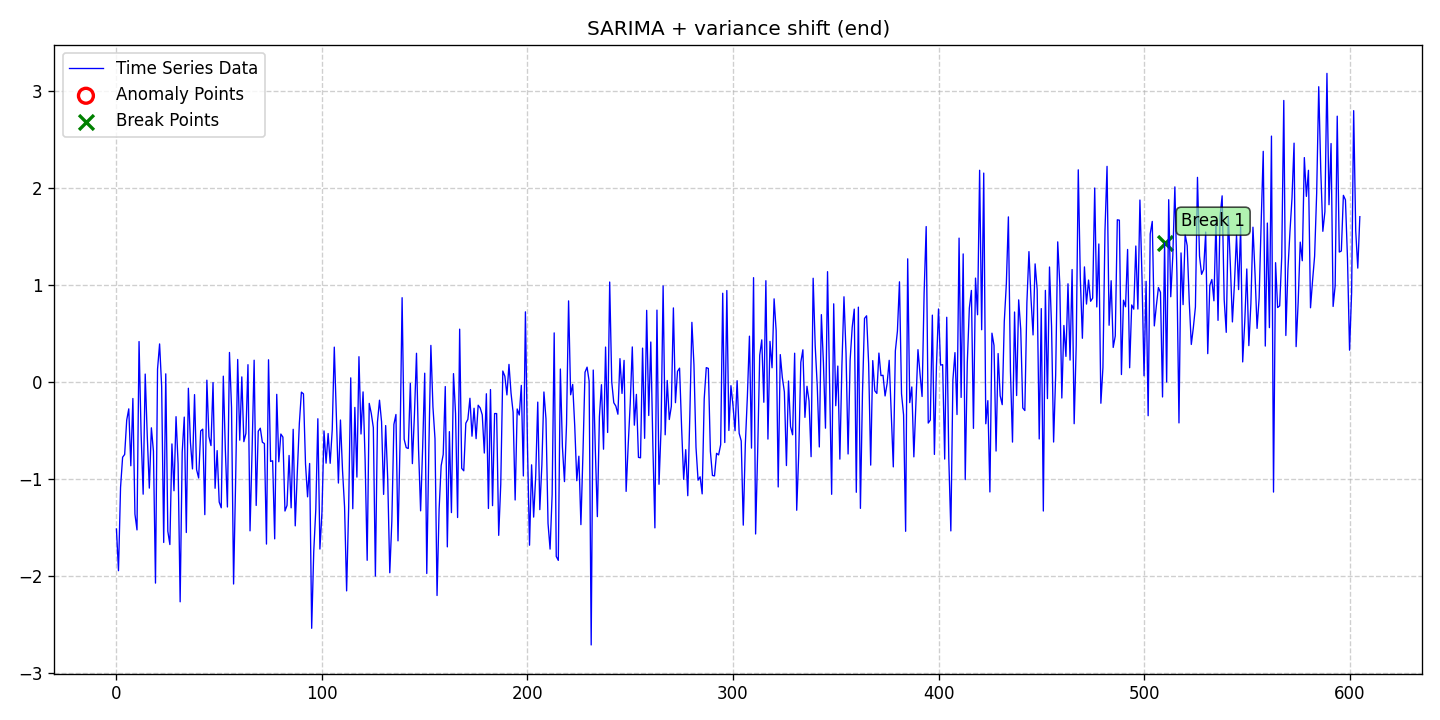

Values plotted in this chart, from the file beside it:
date, data, stationary, det_lin_up, det_lin_down, det_quad, det_cubic, det_exp, det_damped, stoc_trend, volatility, single_seas, multiple_seas, point_anom_single, point_anom_multi, collect_anom, context_anom, mean_shift, var_shift, trend_shift, point_anom_count, point_anom_location, point_anom_point, collect_anom_count
2020-01-01, -1.516, 0, 0, 0, 0, 0, 0, 0, 0, 0, 1, 0, 0, 0, 0, 0, 0, 1, 0, 0, none, , 0
2020-01-02, -1.946, 0, 0, 0, 0, 0, 0, 0, 0, 0, 1, 0, 0, 0, 0, 0, 0, 1, 0, 0, none, , 0
2020-01-03, -1.087, 0, 0, 0, 0, 0, 0, 0, 0, 0, 1, 0, 0, 0, 0, 0, 0, 1, 0, 0, none, , 0
2020-01-04, -0.7747, 0, 0, 0, 0, 0, 0, 0, 0, 0, 1, 0, 0, 0, 0, 0, 0, 1, 0, 0, none, , 0
2020-01-05, -0.7459, 0, 0, 0, 0, 0, 0, 0, 0, 0, 1, 0, 0, 0, 0, 0, 0, 1, 0, 0, none, , 0
2020-01-06, -0.3918, 0, 0, 0, 0, 0, 0, 0, 0, 0, 1, 0, 0, 0, 0, 0, 0, 1, 0, 0, none, , 0
2020-01-07, -0.2753, 0, 0, 0, 0, 0, 0, 0, 0, 0, 1, 0, 0, 0, 0, 0, 0, 1, 0, 0, none, , 0
2020-01-08, -0.8627, 0, 0, 0, 0, 0, 0, 0, 0, 0, 1, 0, 0, 0, 0, 0, 0, 1, 0, 0, none, , 0
2020-01-09, -0.1683, 0, 0, 0, 0, 0, 0, 0, 0, 0, 1, 0, 0, 0, 0, 0, 0, 1, 0, 0, none, , 0
2020-01-10, -1.361, 0, 0, 0, 0, 0, 0, 0, 0, 0, 1, 0, 0, 0, 0, 0, 0, 1, 0, 0, none, , 0
2020-01-11, -1.525, 0, 0, 0, 0, 0, 0, 0, 0, 0, 1, 0, 0, 0, 0, 0, 0, 1, 0, 0, none, , 0
2020-01-12, 0.4192, 0, 0, 0, 0, 0, 0, 0, 0, 0, 1, 0, 0, 0, 0, 0, 0, 1, 0, 0, none, , 0
2020-01-13, -0.5332, 0, 0, 0, 0, 0, 0, 0, 0, 0, 1, 0, 0, 0, 0, 0, 0, 1, 0, 0, none, , 0
2020-01-14, -1.156, 0, 0, 0, 0, 0, 0, 0, 0, 0, 1, 0, 0, 0, 0, 0, 0, 1, 0, 0, none, , 0
2020-01-15, 0.0837, 0, 0, 0, 0, 0, 0, 0, 0, 0, 1, 0, 0, 0, 0, 0, 0, 1, 0, 0, none, , 0
2020-01-16, -0.5567, 0, 0, 0, 0, 0, 0, 0, 0, 0, 1, 0, 0, 0, 0, 0, 0, 1, 0, 0, none, , 0
2020-01-17, -1.093, 0, 0, 0, 0, 0, 0, 0, 0, 0, 1, 0, 0, 0, 0, 0, 0, 1, 0, 0, none, , 0
2020-01-18, -0.471, 0, 0, 0, 0, 0, 0, 0, 0, 0, 1, 0, 0, 0, 0, 0, 0, 1, 0, 0, none, , 0
2020-01-19, -0.7108, 0, 0, 0, 0, 0, 0, 0, 0, 0, 1, 0, 0, 0, 0, 0, 0, 1, 0, 0, none, , 0
2020-01-20, -2.074, 0, 0, 0, 0, 0, 0, 0, 0, 0, 1, 0, 0, 0, 0, 0, 0, 1, 0, 0, none, , 0
2020-01-21, 0.1347, 0, 0, 0, 0, 0, 0, 0, 0, 0, 1, 0, 0, 0, 0, 0, 0, 1, 0, 0, none, , 0
2020-01-22, 0.3948, 0, 0, 0, 0, 0, 0, 0, 0, 0, 1, 0, 0, 0, 0, 0, 0, 1, 0, 0, none, , 0
2020-01-23, -0.04409, 0, 0, 0, 0, 0, 0, 0, 0, 0, 1, 0, 0, 0, 0, 0, 0, 1, 0, 0, none, , 0
2020-01-24, -1.654, 0, 0, 0, 0, 0, 0, 0, 0, 0, 1, 0, 0, 0, 0, 0, 0, 1, 0, 0, none, , 0
2020-01-25, 0.08609, 0, 0, 0, 0, 0, 0, 0, 0, 0, 1, 0, 0, 0, 0, 0, 0, 1, 0, 0, none, , 0
2020-01-26, -1.538, 0, 0, 0, 0, 0, 0, 0, 0, 0, 1, 0, 0, 0, 0, 0, 0, 1, 0, 0, none, , 0
2020-01-27, -1.676, 0, 0, 0, 0, 0, 0, 0, 0, 0, 1, 0, 0, 0, 0, 0, 0, 1, 0, 0, none, , 0
2020-01-28, -0.6372, 0, 0, 0, 0, 0, 0, 0, 0, 0, 1, 0, 0, 0, 0, 0, 0, 1, 0, 0, none, , 0
2020-01-29, -1.121, 0, 0, 0, 0, 0, 0, 0, 0, 0, 1, 0, 0, 0, 0, 0, 0, 1, 0, 0, none, , 0
2020-01-30, -0.3559, 0, 0, 0, 0, 0, 0, 0, 0, 0, 1, 0, 0, 0, 0, 0, 0, 1, 0, 0, none, , 0
2020-01-31, -0.8431, 0, 0, 0, 0, 0, 0, 0, 0, 0, 1, 0, 0, 0, 0, 0, 0, 1, 0, 0, none, , 0
2020-02-01, -2.267, 0, 0, 0, 0, 0, 0, 0, 0, 0, 1, 0, 0, 0, 0, 0, 0, 1, 0, 0, none, , 0
2020-02-02, -0.723, 0, 0, 0, 0, 0, 0, 0, 0, 0, 1, 0, 0, 0, 0, 0, 0, 1, 0, 0, none, , 0
2020-02-03, -0.3603, 0, 0, 0, 0, 0, 0, 0, 0, 0, 1, 0, 0, 0, 0, 0, 0, 1, 0, 0, none, , 0
2020-02-04, -1.552, 0, 0, 0, 0, 0, 0, 0, 0, 0, 1, 0, 0, 0, 0, 0, 0, 1, 0, 0, none, , 0
2020-02-05, -0.06255, 0, 0, 0, 0, 0, 0, 0, 0, 0, 1, 0, 0, 0, 0, 0, 0, 1, 0, 0, none, , 0
2020-02-06, -0.6197, 0, 0, 0, 0, 0, 0, 0, 0, 0, 1, 0, 0, 0, 0, 0, 0, 1, 0, 0, none, , 0
2020-02-07, -0.895, 0, 0, 0, 0, 0, 0, 0, 0, 0, 1, 0, 0, 0, 0, 0, 0, 1, 0, 0, none, , 0
2020-02-08, -0.1284, 0, 0, 0, 0, 0, 0, 0, 0, 0, 1, 0, 0, 0, 0, 0, 0, 1, 0, 0, none, , 0
2020-02-09, -0.9033, 0, 0, 0, 0, 0, 0, 0, 0, 0, 1, 0, 0, 0, 0, 0, 0, 1, 0, 0, none, , 0
2020-02-10, -0.9888, 0, 0, 0, 0, 0, 0, 0, 0, 0, 1, 0, 0, 0, 0, 0, 0, 1, 0, 0, none, , 0
2020-02-11, -0.5031, 0, 0, 0, 0, 0, 0, 0, 0, 0, 1, 0, 0, 0, 0, 0, 0, 1, 0, 0, none, , 0
2020-02-12, -0.4846, 0, 0, 0, 0, 0, 0, 0, 0, 0, 1, 0, 0, 0, 0, 0, 0, 1, 0, 0, none, , 0
2020-02-13, -1.367, 0, 0, 0, 0, 0, 0, 0, 0, 0, 1, 0, 0, 0, 0, 0, 0, 1, 0, 0, none, , 0
2020-02-14, 0.02057, 0, 0, 0, 0, 0, 0, 0, 0, 0, 1, 0, 0, 0, 0, 0, 0, 1, 0, 0, none, , 0
2020-02-15, -0.5615, 0, 0, 0, 0, 0, 0, 0, 0, 0, 1, 0, 0, 0, 0, 0, 0, 1, 0, 0, none, , 0
2020-02-16, -0.6547, 0, 0, 0, 0, 0, 0, 0, 0, 0, 1, 0, 0, 0, 0, 0, 0, 1, 0, 0, none, , 0
2020-02-17, -0.004094, 0, 0, 0, 0, 0, 0, 0, 0, 0, 1, 0, 0, 0, 0, 0, 0, 1, 0, 0, none, , 0
2020-02-18, -1.095, 0, 0, 0, 0, 0, 0, 0, 0, 0, 1, 0, 0, 0, 0, 0, 0, 1, 0, 0, none, , 0
2020-02-19, -0.7061, 0, 0, 0, 0, 0, 0, 0, 0, 0, 1, 0, 0, 0, 0, 0, 0, 1, 0, 0, none, , 0
2020-02-20, -1.237, 0, 0, 0, 0, 0, 0, 0, 0, 0, 1, 0, 0, 0, 0, 0, 0, 1, 0, 0, none, , 0
2020-02-21, -1.296, 0, 0, 0, 0, 0, 0, 0, 0, 0, 1, 0, 0, 0, 0, 0, 0, 1, 0, 0, none, , 0
2020-02-22, 0.06199, 0, 0, 0, 0, 0, 0, 0, 0, 0, 1, 0, 0, 0, 0, 0, 0, 1, 0, 0, none, , 0
2020-02-23, -0.6992, 0, 0, 0, 0, 0, 0, 0, 0, 0, 1, 0, 0, 0, 0, 0, 0, 1, 0, 0, none, , 0
2020-02-24, -1.288, 0, 0, 0, 0, 0, 0, 0, 0, 0, 1, 0, 0, 0, 0, 0, 0, 1, 0, 0, none, , 0
2020-02-25, 0.3068, 0, 0, 0, 0, 0, 0, 0, 0, 0, 1, 0, 0, 0, 0, 0, 0, 1, 0, 0, none, , 0
2020-02-26, -0.2624, 0, 0, 0, 0, 0, 0, 0, 0, 0, 1, 0, 0, 0, 0, 0, 0, 1, 0, 0, none, , 0
2020-02-27, -2.083, 0, 0, 0, 0, 0, 0, 0, 0, 0, 1, 0, 0, 0, 0, 0, 0, 1, 0, 0, none, , 0
2020-02-28, -1.009, 0, 0, 0, 0, 0, 0, 0, 0, 0, 1, 0, 0, 0, 0, 0, 0, 1, 0, 0, none, , 0
2020-02-29, 0.2342, 0, 0, 0, 0, 0, 0, 0, 0, 0, 1, 0, 0, 0, 0, 0, 0, 1, 0, 0, none, , 0
... 546 more rows
